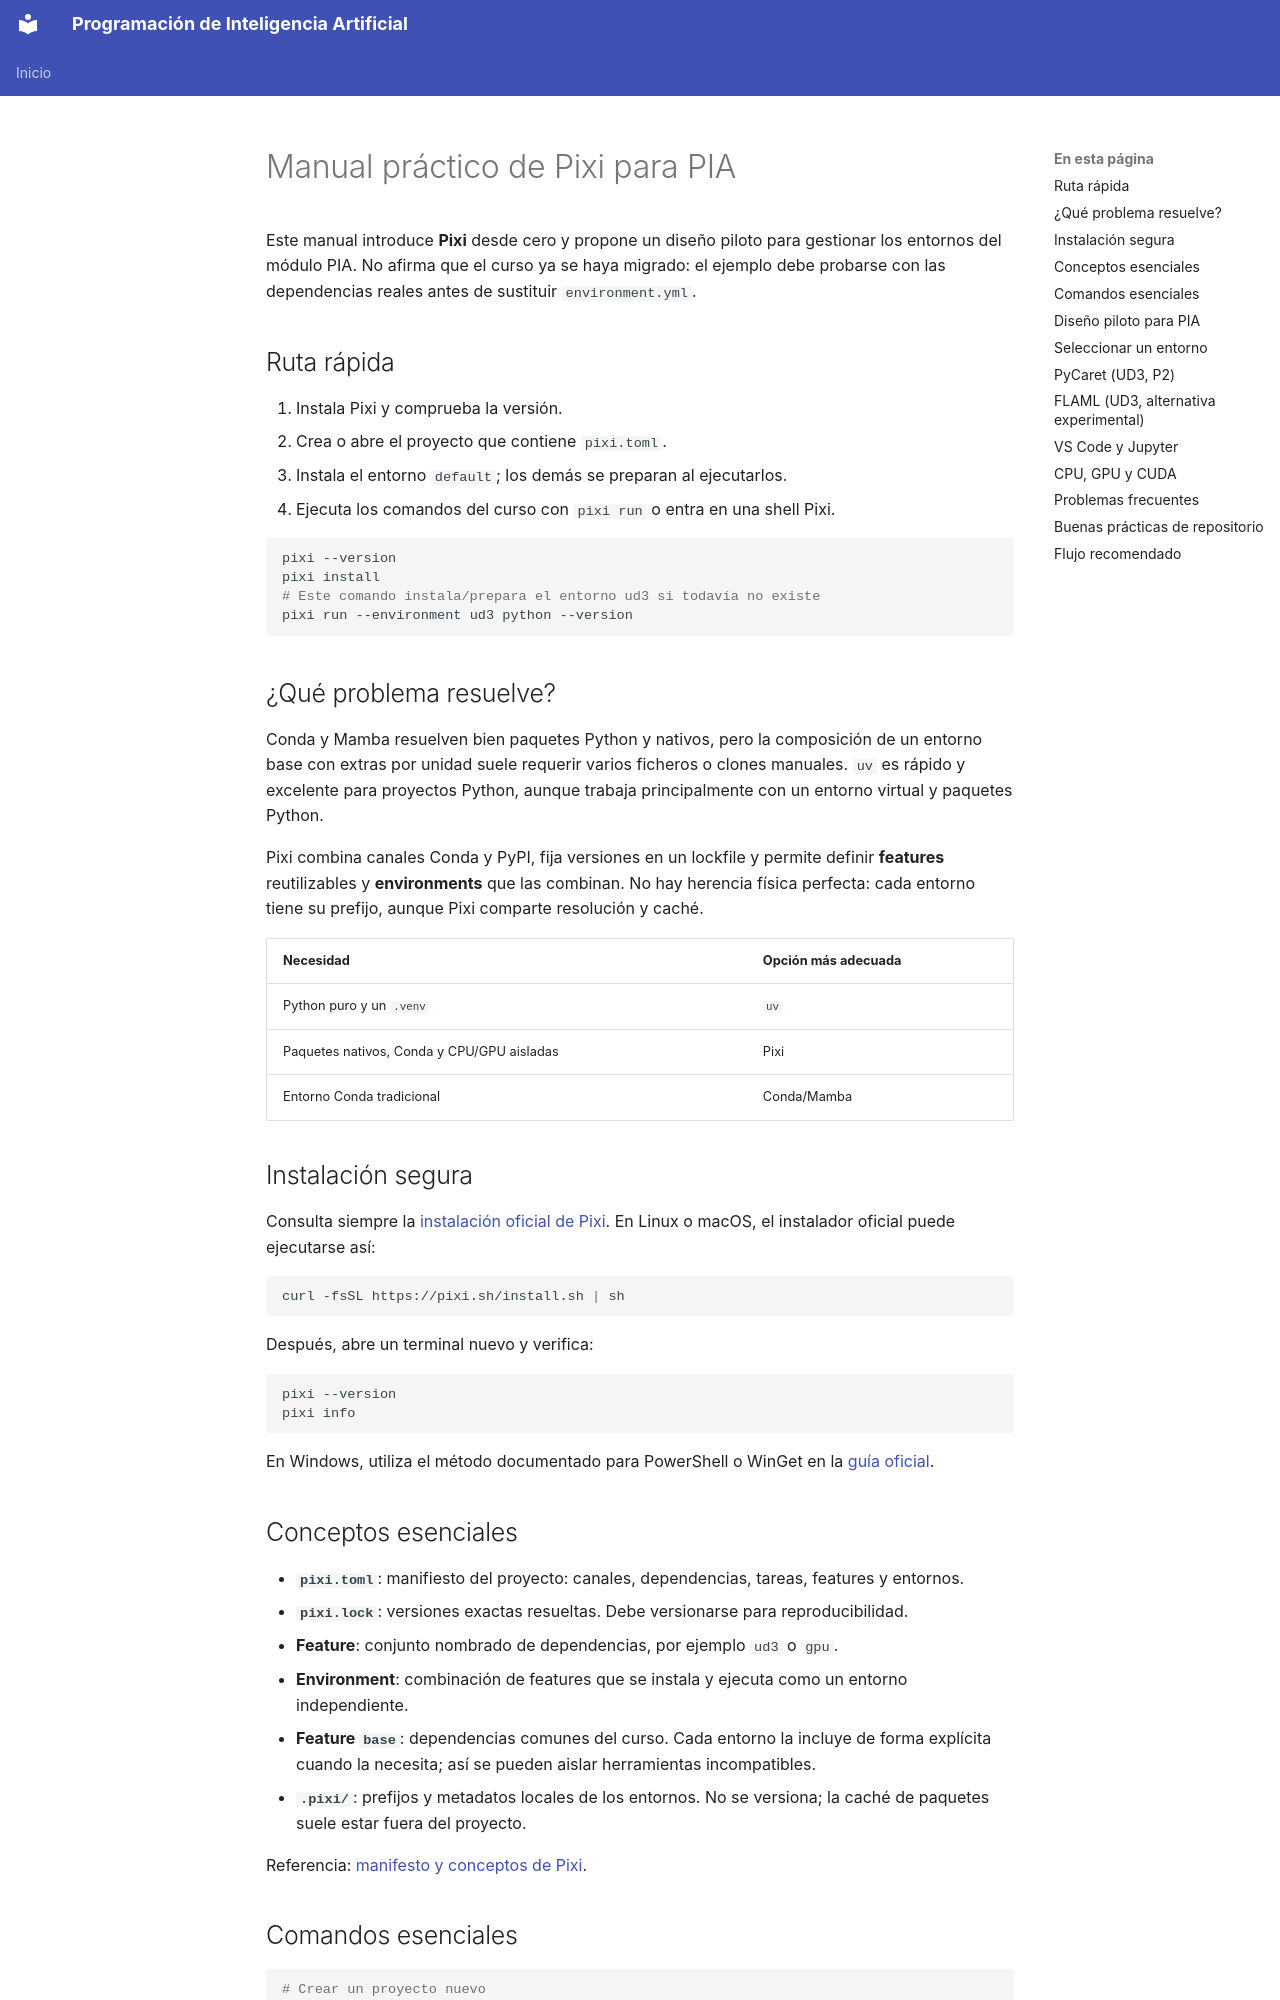

repository: IES-Rafael-Alberti/programacion-inteligencia-artificial · page: manual-pixi-pia/index.html · generator: mkdocs

# Manual práctico de Pixi para PIA

Este manual introduce **Pixi** desde cero y propone un diseño piloto para gestionar los entornos del módulo PIA. No afirma que el curso ya se haya migrado: el ejemplo debe probarse con las dependencias reales antes de sustituir `environment.yml`.

## Ruta rápida

1. Instala Pixi y comprueba la versión.
2. Crea o abre el proyecto que contiene `pixi.toml`.
3. Instala el entorno `default`; los demás se preparan al ejecutarlos.
4. Ejecuta los comandos del curso con `pixi run` o entra en una shell Pixi.

```bash
pixi --version
pixi install
# Este comando instala/prepara el entorno ud3 si todavía no existe
pixi run --environment ud3 python --version
```

## ¿Qué problema resuelve?

Conda y Mamba resuelven bien paquetes Python y nativos, pero la composición de un entorno base con extras por unidad suele requerir varios ficheros o clones manuales. `uv` es rápido y excelente para proyectos Python, aunque trabaja principalmente con un entorno virtual y paquetes Python.

Pixi combina canales Conda y PyPI, fija versiones en un lockfile y permite definir **features** reutilizables y **environments** que las combinan. No hay herencia física perfecta: cada entorno tiene su prefijo, aunque Pixi comparte resolución y caché.

| Necesidad | Opción más adecuada |
|---|---|
| Python puro y un `.venv` | `uv` |
| Paquetes nativos, Conda y CPU/GPU aisladas | Pixi |
| Entorno Conda tradicional | Conda/Mamba |

## Instalación segura

Consulta siempre la [instalación oficial de Pixi](https://pixi.sh/latest/installation/). En Linux o macOS, el instalador oficial puede ejecutarse así:

```bash
curl -fsSL https://pixi.sh/install.sh | sh
```

Después, abre un terminal nuevo y verifica:

```bash
pixi --version
pixi info
```

En Windows, utiliza el método documentado para PowerShell o WinGet en la [guía oficial](https://pixi.sh/latest/installation/).

## Conceptos esenciales

- **`pixi.toml`**: manifiesto del proyecto: canales, dependencias, tareas, features y entornos.
- **`pixi.lock`**: versiones exactas resueltas. Debe versionarse para reproducibilidad.
- **Feature**: conjunto nombrado de dependencias, por ejemplo `ud3` o `gpu`.
- **Environment**: combinación de features que se instala y ejecuta como un entorno independiente.
- **Feature `base`**: dependencias comunes del curso. Cada entorno la incluye de forma explícita cuando la necesita; así se pueden aislar herramientas incompatibles.
- **`.pixi/`**: prefijos y metadatos locales de los entornos. No se versiona; la caché de paquetes suele estar fuera del proyecto.

Referencia: [manifesto y conceptos de Pixi](https://pixi.prefix.dev/latest/reference/pixi_manifest/).
